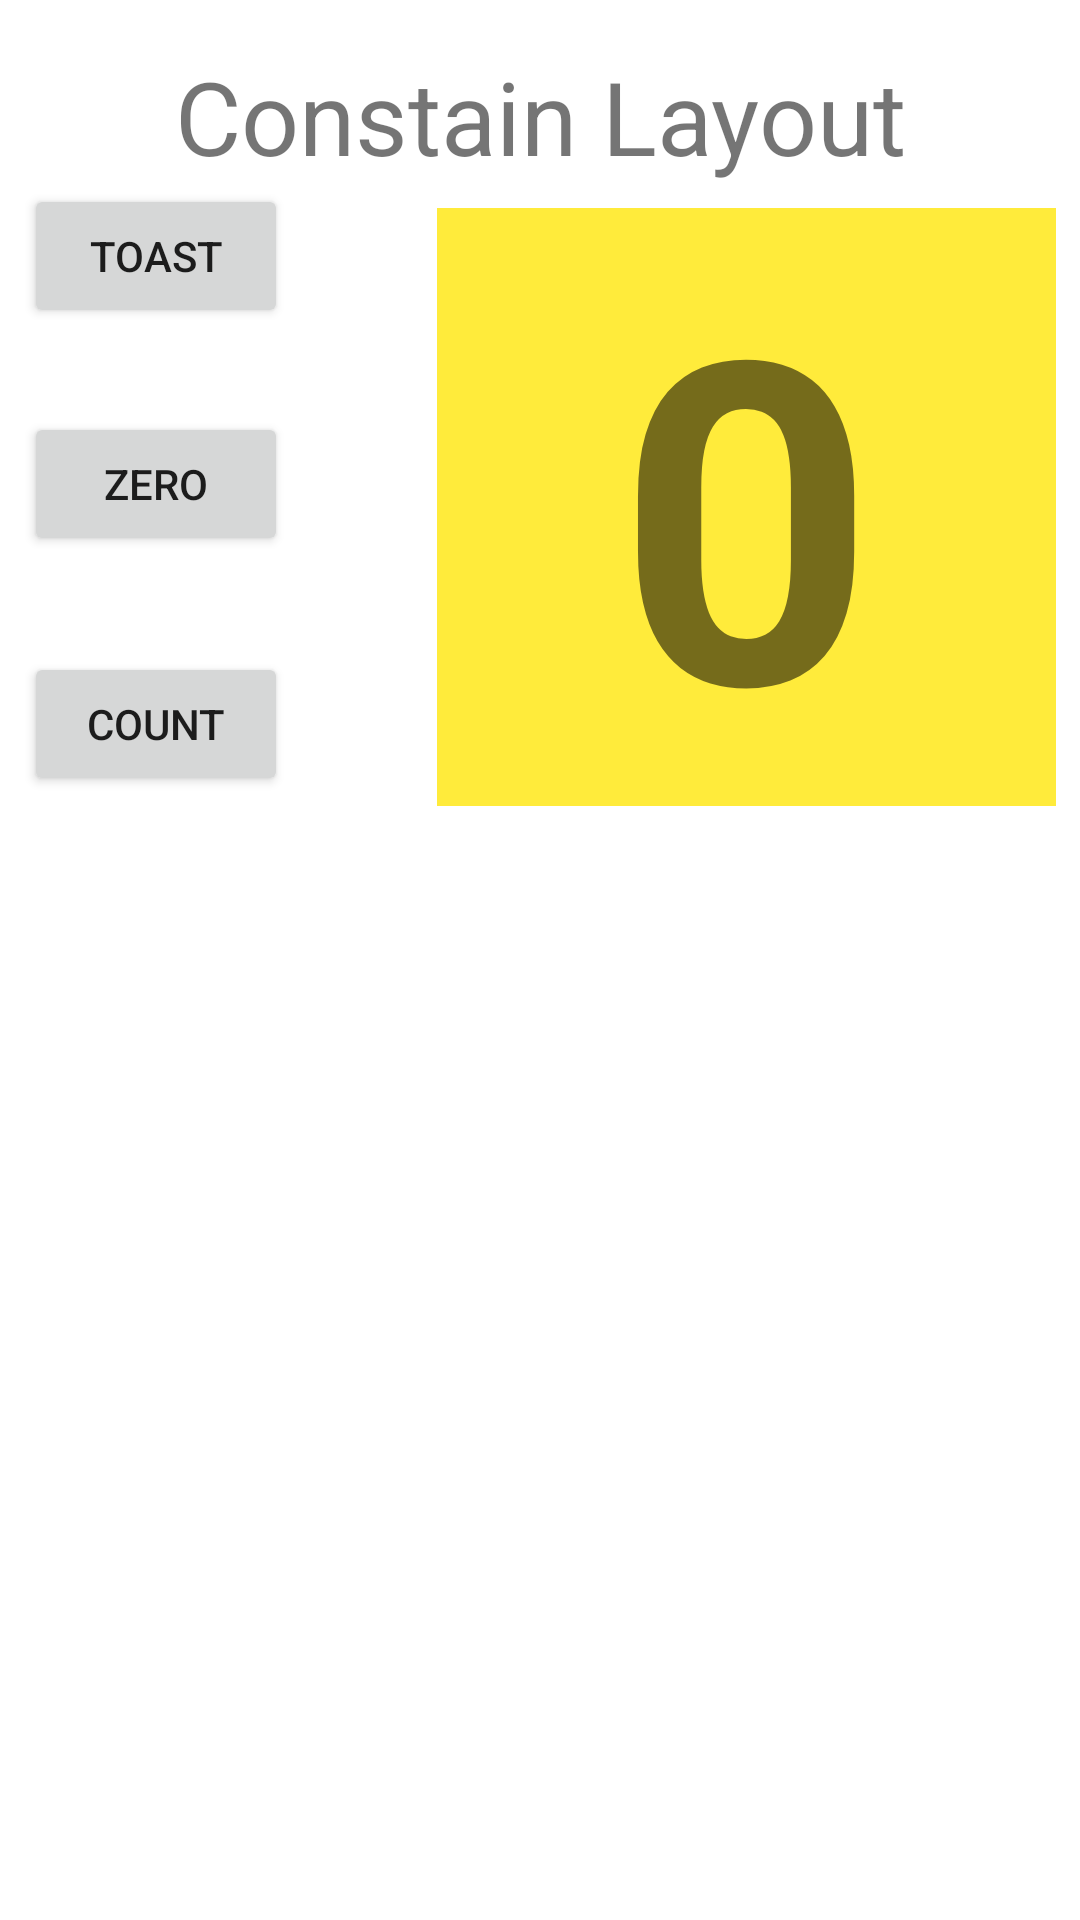

Reconstruct the res/layout file that produces this screen, plus the resources it refers to.
<!-- AndroidManifest.xml: application theme Theme.ViewsLayoutHierarchy -->
<!-- res/layout/activity_constaint_layout.xml -->
<?xml version="1.0" encoding="utf-8"?>
<androidx.constraintlayout.widget.ConstraintLayout xmlns:android="http://schemas.android.com/apk/res/android"
    xmlns:app="http://schemas.android.com/apk/res-auto"
    xmlns:tools="http://schemas.android.com/tools"
    android:layout_width="match_parent"
    android:layout_height="match_parent"
    tools:context=".ConstaintLayoutActivity">

    <TextView
        android:id="@+id/textView4"
        android:layout_width="wrap_content"
        android:layout_height="wrap_content"
        android:layout_marginStart="8dp"
        android:layout_marginTop="16dp"
        android:layout_marginEnd="8dp"
        android:text="@string/constain_layout"
        android:textSize="34sp"
        app:layout_constraintEnd_toEndOf="parent"
        app:layout_constraintStart_toStartOf="parent"
        app:layout_constraintTop_toTopOf="parent" />

    <TextView
        android:id="@+id/textView3"
        android:layout_width="wrap_content"
        android:layout_height="wrap_content"
        android:layout_margin="8dp"
        android:background="#FFEB3B"
        android:paddingLeft="60dp"
        android:paddingRight="60dp"
        android:text="@string/no"
        android:textSize="150sp"
        android:textStyle="bold"
        app:layout_constraintEnd_toEndOf="parent"
        app:layout_constraintTop_toBottomOf="@+id/textView4" />

    <Button
        android:id="@+id/btnToast"
        android:layout_width="wrap_content"
        android:layout_height="wrap_content"
        android:layout_marginStart="8dp"
        android:text="@string/toast"
        app:layout_constraintStart_toStartOf="parent"
        app:layout_constraintTop_toBottomOf="@+id/textView4" />

    <Button
        android:id="@+id/btnZero"
        android:layout_width="wrap_content"
        android:layout_height="wrap_content"
        android:layout_marginStart="8dp"
        android:layout_marginTop="28dp"
        android:layout_marginBottom="8dp"
        android:text="@string/zero"
        app:layout_constraintBottom_toTopOf="@+id/btnCount"
        app:layout_constraintStart_toStartOf="parent"
        app:layout_constraintTop_toBottomOf="@+id/btnToast" />

    <Button
        android:id="@+id/btnCount"
        android:layout_width="wrap_content"
        android:layout_height="wrap_content"
        android:layout_marginStart="8dp"
        android:layout_marginTop="32dp"
        android:text="@string/count"
        app:layout_constraintStart_toStartOf="parent"
        app:layout_constraintTop_toBottomOf="@+id/btnZero" />
</androidx.constraintlayout.widget.ConstraintLayout>
<!-- resources referenced by this layout -->
<resources>
  <string name="constain_layout">Constain Layout</string>
  <string name="count">Count</string>
  <string name="no">0</string>
  <string name="toast">Toast</string>
  <string name="zero">zero</string>
  <style name="Theme.ViewsLayoutHierarchy" parent="Theme.MaterialComponents.DayNight.DarkActionBar">
          
          <item name="colorPrimary">@color/purple_500</item>
          <item name="colorPrimaryVariant">@color/purple_700</item>
          <item name="colorOnPrimary">@color/white</item>
          
          <item name="colorSecondary">@color/teal_200</item>
          <item name="colorSecondaryVariant">@color/teal_700</item>
          <item name="colorOnSecondary">@color/black</item>
          
          <item name="android:statusBarColor" tools:targetApi="l">?attr/colorPrimaryVariant</item>
          
      </style>
  <!-- not gathered from this repository: default colours our renderer supplied (Android Studio template values) -->
  <color name="purple_500">#FF6200EE</color>
  <color name="purple_700">#FF3700B3</color>
  <color name="teal_200">#FF03DAC5</color>
  <color name="teal_700">#FF018786</color>
  <color name="black">#FF000000</color>
  <color name="white">#FFFFFFFF</color>
</resources>
